3-way image classification set "dataset" from GitHub (fiqrikeren3-png/eqeq); label vocabulary: kain, kayu, metal.

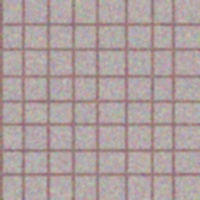
Label: kain

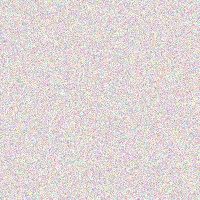
Label: metal

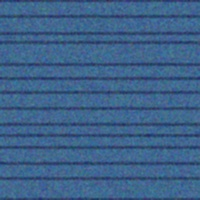
Label: kayu

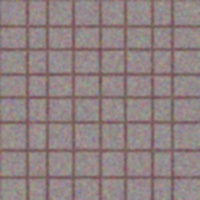
Label: kain

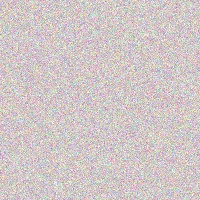
Label: metal

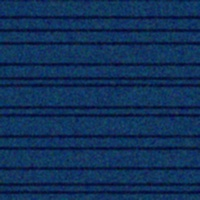
Label: kayu
